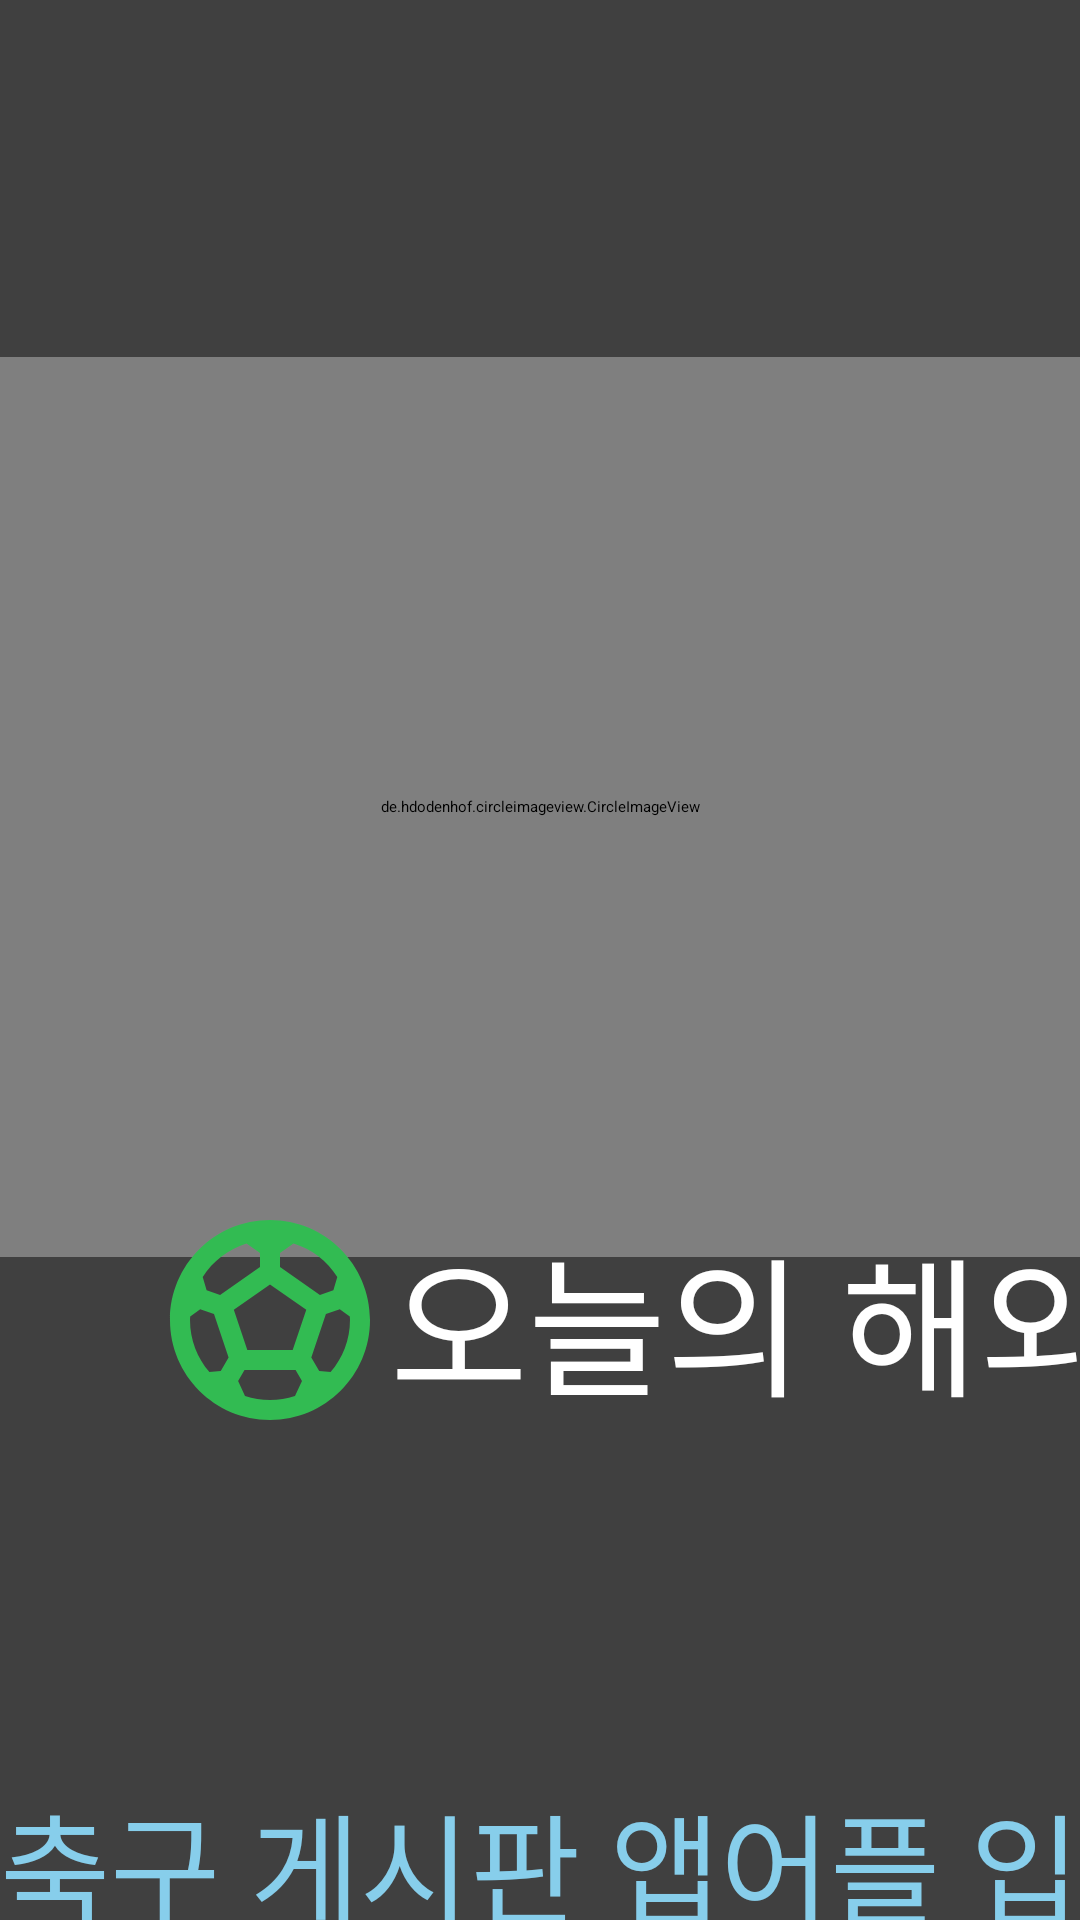

Layout XML and referenced resources for this Android screen:
<!-- AndroidManifest.xml: application theme Theme.SoccerBoard -->
<!-- res/layout/activity_splash.xml -->
<?xml version="1.0" encoding="utf-8"?>
<androidx.constraintlayout.widget.ConstraintLayout xmlns:android="http://schemas.android.com/apk/res/android"
    xmlns:app="http://schemas.android.com/apk/res-auto"
    xmlns:tools="http://schemas.android.com/tools"
    android:layout_width="match_parent"
    android:layout_height="match_parent"
    android:background="@color/darkGray"
    tools:context=".Activity.SplashActivity">

    <ScrollView
        android:layout_width="match_parent"
        android:layout_height="match_parent">
<androidx.constraintlayout.widget.ConstraintLayout
    android:layout_width="match_parent"
    android:layout_height="match_parent">

    <de.hdodenhof.circleimageview.CircleImageView
        android:id="@+id/circleImageView"
        android:layout_width="match_parent"
        android:layout_height="300dp"
        android:src="@drawable/messiworldcup"
        app:layout_constraintBottom_toBottomOf="parent"
        app:layout_constraintEnd_toEndOf="parent"
        app:layout_constraintStart_toStartOf="parent"
        app:layout_constraintTop_toTopOf="parent"
        app:layout_constraintVertical_bias="0.2" />

    <ImageView
        android:id="@+id/imageView"
        android:layout_width="80dp"
        android:layout_height="80dp"
        android:layout_marginStart="50dp"
        android:layout_marginTop="400dp"
        android:src="@drawable/baseline_sports_soccer_24"
        app:layout_constraintStart_toStartOf="parent"
        app:layout_constraintTop_toTopOf="parent" />

    <TextView
        android:id="@+id/textView"
        android:layout_width="wrap_content"
        android:layout_height="wrap_content"
        android:fontFamily="@font/font2"
        android:text="@string/splash_soccerString"
        android:textColor="@color/white"
        android:textSize="50sp"
        app:layout_constraintBottom_toBottomOf="@+id/imageView"
        app:layout_constraintStart_toEndOf="@+id/imageView"
        app:layout_constraintTop_toTopOf="@+id/imageView" />

    <TextView
        android:id="@+id/textView2"
        android:layout_width="wrap_content"
        android:layout_height="wrap_content"
        android:layout_marginBottom="70dp"
        android:fontFamily="@font/font"
        android:text="@string/splash_introString"
        android:textColor="@color/skyBlue"
        android:textSize="40sp"
        app:layout_constraintBottom_toBottomOf="parent"
        app:layout_constraintEnd_toEndOf="parent"
        app:layout_constraintStart_toStartOf="parent"
        app:layout_constraintTop_toBottomOf="@+id/textView" />

    <TextView
        android:layout_width="wrap_content"
        android:layout_height="wrap_content"
        android:fontFamily="@font/font"
        android:text="@string/splash_introString2"
        android:textColor="@color/skyBlue"
        android:textSize="40sp"
        app:layout_constraintBottom_toBottomOf="parent"
        app:layout_constraintEnd_toEndOf="parent"
        app:layout_constraintStart_toStartOf="parent"
        app:layout_constraintTop_toBottomOf="@+id/textView2"
        android:layout_marginBottom="70dp"/>

</androidx.constraintlayout.widget.ConstraintLayout>

    </ScrollView>

</androidx.constraintlayout.widget.ConstraintLayout>
<!-- resources referenced by this layout -->
<resources>
  <color name="darkGray">#404040</color>
  <color name="skyBlue">#87CEEB</color>
  <color name="white">#FFFFFFFF</color>
  <!-- drawable baseline_sports_soccer_24 (drawable) -->
  <vector android:height="24dp" android:tint="#32BB52"
      android:viewportHeight="24" android:viewportWidth="24"
      android:width="24dp" xmlns:android="http://schemas.android.com/apk/res/android">
      <path android:fillColor="@android:color/white" android:pathData="M12,2C6.48,2 2,6.48 2,12c0,5.52 4.48,10 10,10s10,-4.48 10,-10C22,6.48 17.52,2 12,2zM13,5.3l1.35,-0.95c1.82,0.56 3.37,1.76 4.38,3.34l-0.39,1.34l-1.35,0.46L13,6.7V5.3zM9.65,4.35L11,5.3v1.4L7.01,9.49L5.66,9.03L5.27,7.69C6.28,6.12 7.83,4.92 9.65,4.35zM7.08,17.11l-1.14,0.1C4.73,15.81 4,13.99 4,12c0,-0.12 0.01,-0.23 0.02,-0.35l1,-0.73L6.4,11.4l1.46,4.34L7.08,17.11zM14.5,19.59C13.71,19.85 12.87,20 12,20s-1.71,-0.15 -2.5,-0.41l-0.69,-1.49L9.45,17h5.11l0.64,1.11L14.5,19.59zM14.27,15H9.73l-1.35,-4.02L12,8.44l3.63,2.54L14.27,15zM18.06,17.21l-1.14,-0.1l-0.79,-1.37l1.46,-4.34l1.39,-0.47l1,0.73C19.99,11.77 20,11.88 20,12C20,13.99 19.27,15.81 18.06,17.21z"/>
  </vector>
  <!-- drawable messiworldcup: png bitmap (drawable, 415171 bytes) -->
  <string name="splash_introString">축구 게시판 앱어플 입니다. </string>
  <string name="splash_introString2">다양한 축구이야기를 공유해보세요.</string>
  <string name="splash_soccerString">오늘의 해외 축구</string>
</resources>
